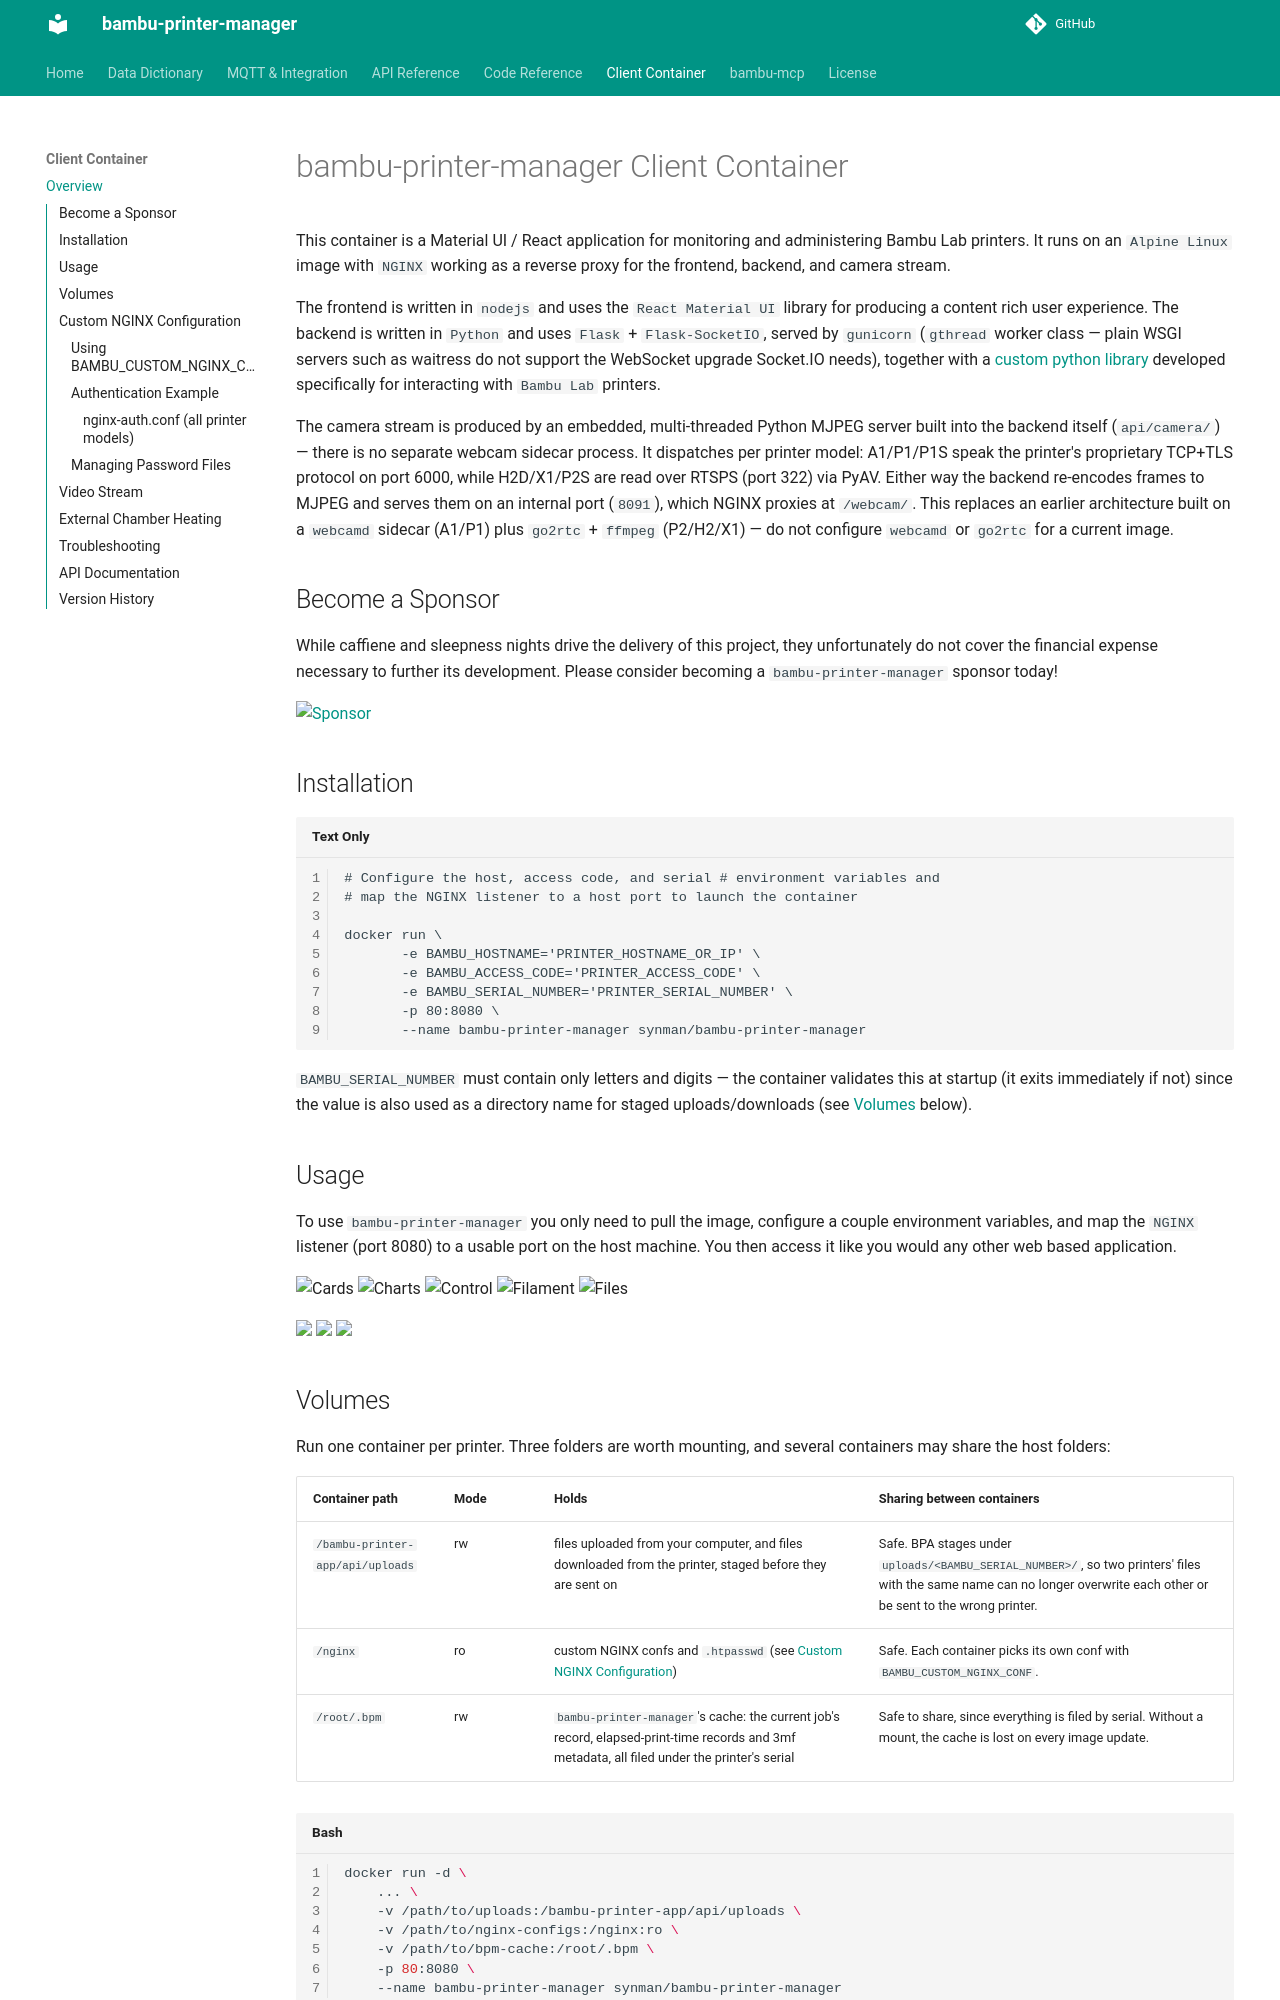

repository: synman/bambu-printer-manager · page: container/index.html · generator: mkdocs

# bambu-printer-manager Client Container
This container is a Material UI / React application for monitoring and administering Bambu Lab printers.  It runs on an `Alpine Linux` image with `NGINX` working as a reverse proxy for the frontend, backend, and camera stream.

The frontend is written in `nodejs` and uses the `React Material UI` library for producing a content rich user experience.  The backend is written in `Python` and uses `Flask` + `Flask-SocketIO`, served by `gunicorn` (`gthread` worker class — plain WSGI servers such as waitress do not support the WebSocket upgrade Socket.IO needs), together with a [custom python library](https://github.com/synman/bambu-printer-manager) developed specifically for interacting with `Bambu Lab` printers.

The camera stream is produced by an embedded, multi-threaded Python MJPEG server built into the backend itself (`api/camera/`) — there is no separate webcam sidecar process. It dispatches per printer model: A1/P1/P1S speak the printer's proprietary TCP+TLS protocol on port 6000, while H2D/X1/P2S are read over RTSPS (port 322) via PyAV. Either way the backend re-encodes frames to MJPEG and serves them on an internal port (`8091`), which NGINX proxies at `/webcam/`. This replaces an earlier architecture built on a `webcamd` sidecar (A1/P1) plus `go2rtc` + `ffmpeg` (P2/H2/X1) — do not configure `webcamd` or `go2rtc` for a current image.

## Become a Sponsor
While caffiene and sleepness nights drive the delivery of this project, they unfortunately do not cover the financial expense necessary to further its development.  Please consider becoming a `bambu-printer-manager` sponsor today!

[![Sponsor](https://img.shields.io/badge/Sponsor-%E2%9D%A4-red?style=for-the-badge&logo=github)](https://github.com/sponsors/synman)

## Installation
```
# Configure the host, access code, and serial # environment variables and
# map the NGINX listener to a host port to launch the container

docker run \
       -e BAMBU_HOSTNAME='PRINTER_HOSTNAME_OR_IP' \
       -e BAMBU_ACCESS_CODE='PRINTER_ACCESS_CODE' \
       -e BAMBU_SERIAL_NUMBER='PRINTER_SERIAL_NUMBER' \
       -p 80:8080 \
       --name bambu-printer-manager synman/bambu-printer-manager
```
`BAMBU_SERIAL_NUMBER` must contain only letters and digits — the container validates this at startup (it exits immediately if not) since the value is also used as a directory name for staged uploads/downloads (see [Volumes](#volumes) below).

## Usage
To use `bambu-printer-manager` you only need to pull the image, configure a couple environment variables, and map the `NGINX` listener (port 8080) to a usable port on the host machine.  You then access it like you would any other web based application.

![Cards](https://github.com/synman/bambu-printer-manager/assets/1299716/5015c3ff-dbde-4427-8e6c-ba0ec9a18588)
![Charts](https://github.com/synman/bambu-printer-manager/assets/1299716/9e1aae05-9fca-4e42-a8d4-8d53c5db53de)
![Control](https://github.com/synman/bambu-printer-manager/assets/1299716/ac99d2b5-0df0-465e-a505-5d7be5828514)
![Filament](https://github.com/synman/bambu-printer-manager/assets/1299716/f410b8f0-16c0-4db2-84d2-d85314cf688d)
![Files](https://github.com/synman/bambu-printer-manager/assets/1299716/22f0d7c9-5812-4475-8cbe-5eea73b63bef)

<p float="center">
  <img src="https://github.com/synman/bambu-printer-manager/assets/1299716/a1c170e5-f332-4ec9-b35d-6b773c67eac8" width="300px" />
  <img src="https://github.com/synman/bambu-printer-manager/assets/1299716/1bdfec3a-4379-4c8f-b93b-3bfdb06de3a6" width="300px" />
  <img src="https://github.com/synman/bambu-printer-manager/assets/1299716/b7f5af63-2340-4e56-9d65-4821b5911782" width="300px" />
</p>
